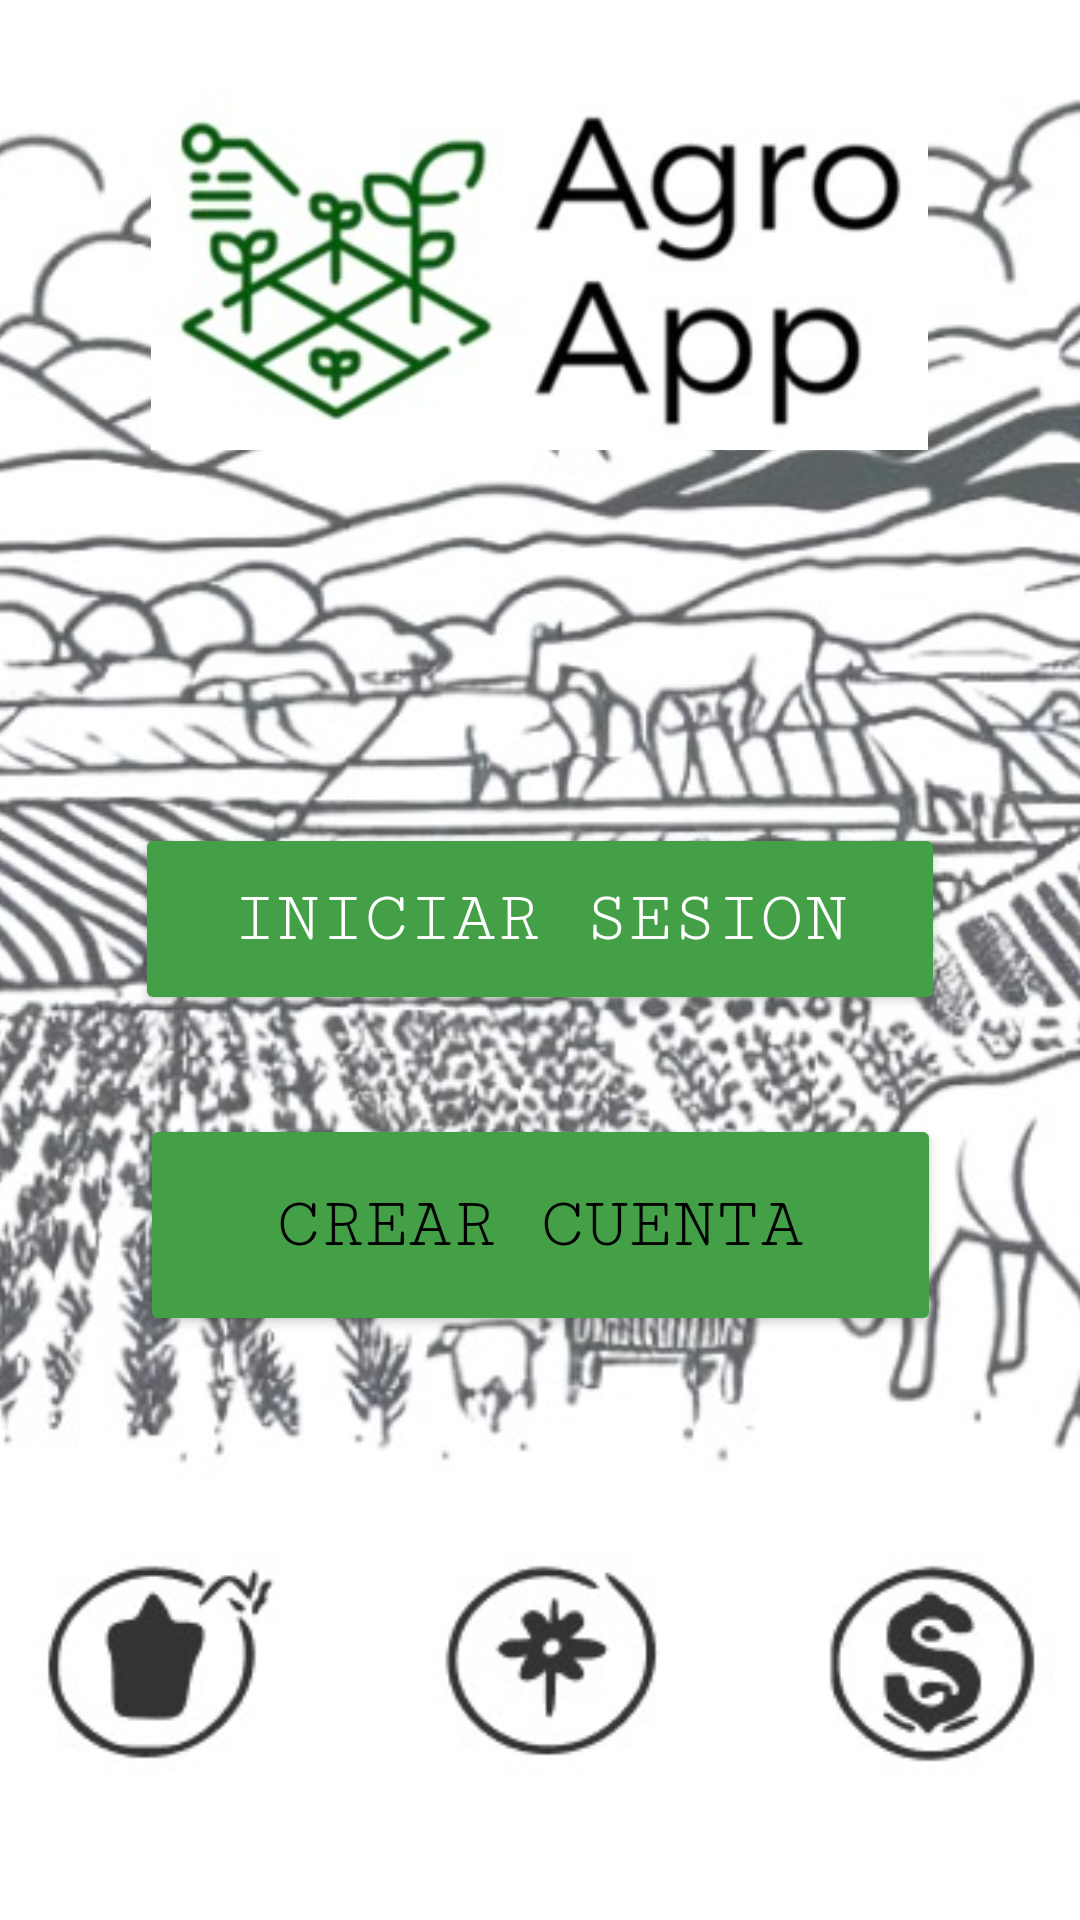

This screen was rendered from an Android layout file. Write that file and the resources it references.
<!-- AndroidManifest.xml: application theme Theme.WEB -->
<!-- res/layout/activity_main.xml -->
<?xml version="1.0" encoding="utf-8"?>
<RelativeLayout xmlns:android="http://schemas.android.com/apk/res/android"
    xmlns:app="http://schemas.android.com/apk/res-auto"
    xmlns:tools="http://schemas.android.com/tools"
    android:layout_width="match_parent"
    android:layout_height="match_parent">

    
    <ImageView
        android:layout_width="match_parent"
        android:layout_height="match_parent"
        android:layout_alignParentStart="true"
        android:layout_alignParentTop="true"
        android:layout_alignParentEnd="true"
        android:layout_alignParentBottom="true"
        android:layout_marginStart="0dp"
        android:layout_marginTop="0dp"
        android:layout_marginEnd="0dp"
        android:layout_marginBottom="0dp"
        android:scaleType="centerCrop"
        android:src="@drawable/fondo" />


    
    <androidx.constraintlayout.widget.ConstraintLayout
        android:layout_width="match_parent"
        android:layout_height="match_parent"
        android:layout_alignParentStart="true"
        android:layout_alignParentTop="true"
        android:layout_alignParentEnd="true"
        android:layout_alignParentBottom="true"
        android:layout_marginStart="0dp"
        android:layout_marginTop="0dp"
        android:layout_marginEnd="0dp"
        android:layout_marginBottom="0dp"
        android:background="@android:color/transparent"
        android:backgroundTint="#C85A5A">

        

        <Button
            android:id="@+id/iniciar"
            android:layout_width="270dp"
            android:layout_height="64dp"
            android:backgroundTint="#43A047"
            android:fontFamily="serif-monospace"
            android:text="Iniciar sesion"
            android:textColor="#FFFFFF"
            android:textSize="24sp"
            app:layout_constraintBottom_toBottomOf="parent"
            app:layout_constraintEnd_toEndOf="parent"
            app:layout_constraintStart_toStartOf="parent"
            app:layout_constraintTop_toTopOf="parent"
            app:layout_constraintVertical_bias="0.476" />

        <Button
            android:id="@+id/crear"
            android:layout_width="267dp"
            android:layout_height="74dp"
            android:backgroundTint="#43A047"
            android:fontFamily="serif-monospace"
            android:shadowColor="#FB8C00"
            android:text="Crear Cuenta"
            android:textColor="#000000"
            android:textSize="24sp"
            app:layout_constraintBottom_toBottomOf="parent"
            app:layout_constraintEnd_toEndOf="parent"
            app:layout_constraintStart_toStartOf="parent"
            app:layout_constraintTop_toTopOf="parent"
            app:layout_constraintVertical_bias="0.656"
            app:rippleColor="#FB8C00"
            app:strokeColor="#FFFFFF" />

        <ImageView
            android:id="@+id/logo"
            android:layout_width="299dp"
            android:layout_height="121dp"
            app:layout_constraintBottom_toBottomOf="parent"
            app:layout_constraintEnd_toEndOf="parent"
            app:layout_constraintHorizontal_bias="0.497"
            app:layout_constraintStart_toStartOf="parent"
            app:layout_constraintTop_toTopOf="parent"
            app:layout_constraintVertical_bias="0.056"
            app:srcCompat="@drawable/logo" />
    </androidx.constraintlayout.widget.ConstraintLayout>
</RelativeLayout>
<!-- resources referenced by this layout -->
<resources>
  <!-- drawable fondo: jpg bitmap (drawable, 77127 bytes) -->
  <!-- drawable logo: jpg bitmap (drawable, 13509 bytes) -->
  <style name="Theme.WEB" parent="Base.Theme.WEB" />
  <style name="Base.Theme.WEB" parent="Theme.Material3.DayNight.NoActionBar">
          
          
      </style>
</resources>
